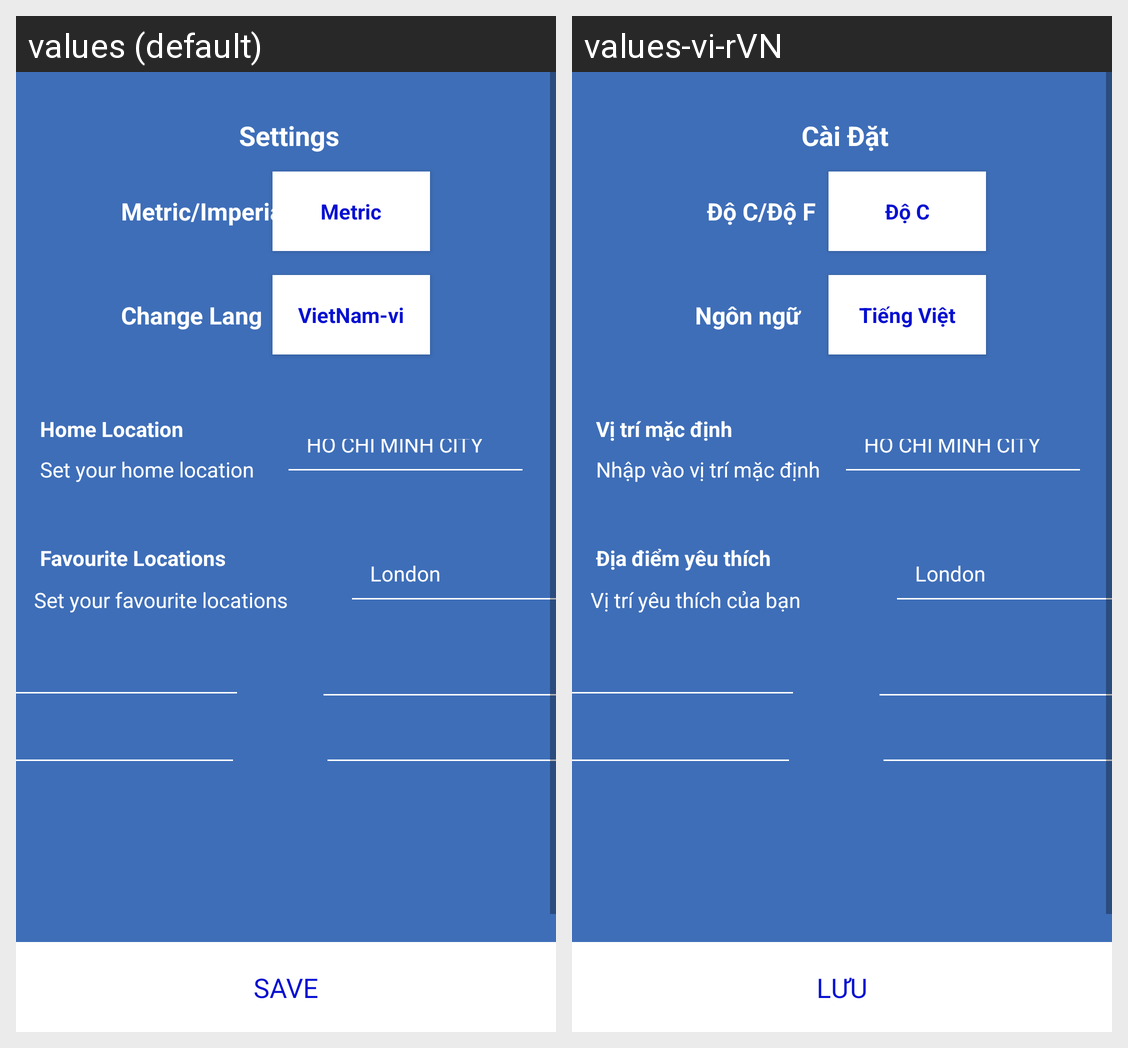

Here is an Android app screen in its default locale and in the app's own translations. Write out the translated-string differences for the strings that appear on this screen.
Android screen res/layout/activity_settings.xml rendered under 2 locales, left to right: values (default), values-vi-rVN. Device: Nexus 5 (rendered at 1080×1920; each locale shown at half size, 540×960, under a caption strip naming it); theme NoActionBar.
Strings drawn on this screen, with the default value and each locale's value (text and hints the layout hard-codes, and strings that could not be matched under every locale, appear in the picture but are not listed):

set_your_home_location
  values: Set your home location
  values-vi-rVN: Nhập vào vị trí mặc định

set_your_favourite_locations
  values: Set your favourite locations
  values-vi-rVN: Vị trí yêu thích của bạn

metric_imperial
  values: Metric/Imperial
  values-vi-rVN: Độ C/Độ F

home_location
  values: Home Location
  values-vi-rVN: Vị trí mặc định

favourite_locations
  values: Favourite Locations
  values-vi-rVN: Địa điểm yêu thích

change_lang
  values: Change Lang
  values-vi-rVN: Ngôn ngữ

settings
  values: Settings
  values-vi-rVN: Cài Đặt

metric
  values: Metric
  values-vi-rVN: Độ C

vietnam_vi
  values: VietNam-vi
  values-vi-rVN: Tiếng Việt

ho_chi_minh_city
  values: HO CHI MINH CITY
  values-vi-rVN: HO CHI MINH CITY  [not translated; the default value is used]

save
  values: SAVE
  values-vi-rVN: LƯU
